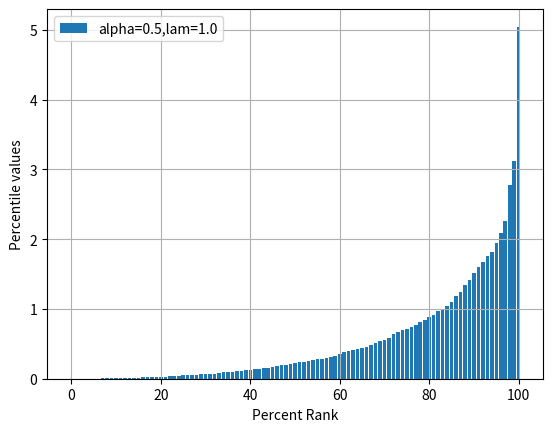
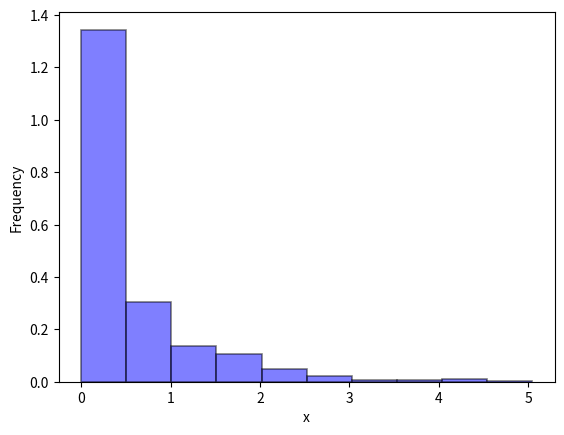
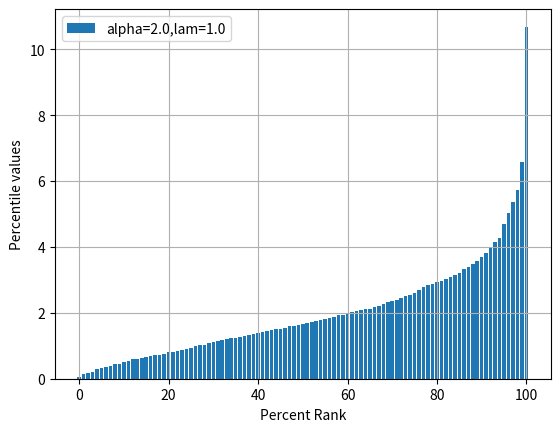
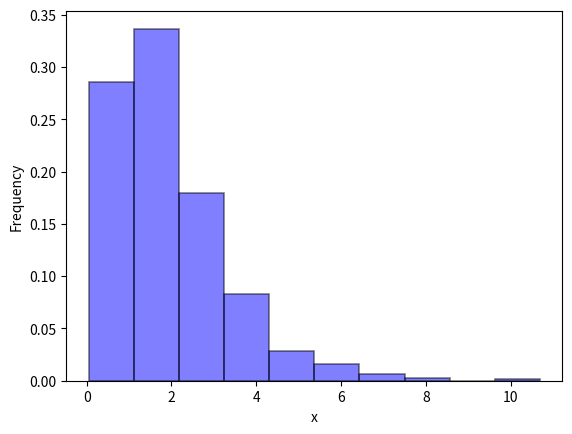
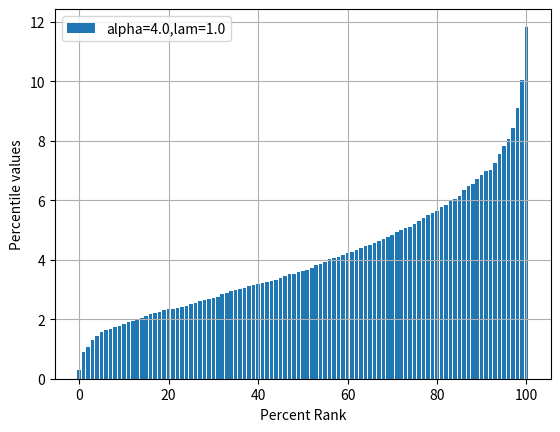
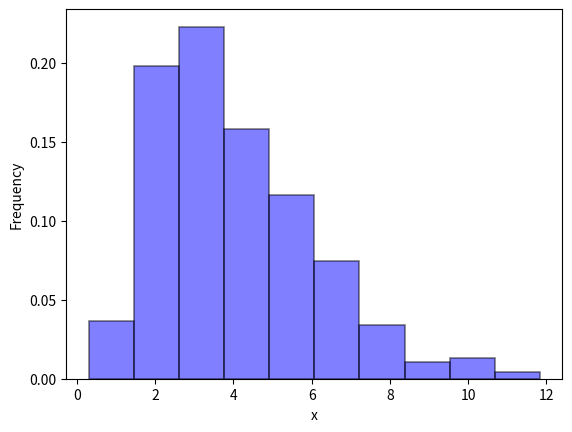
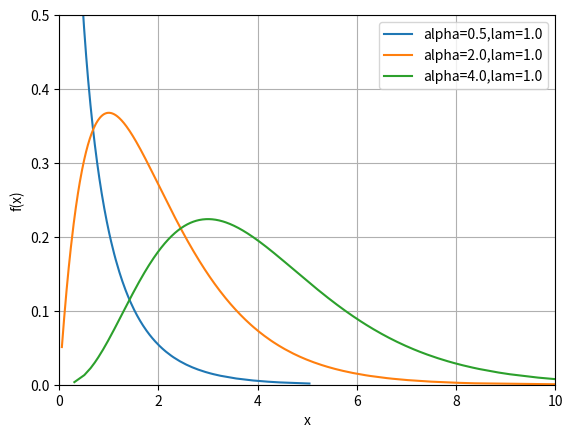
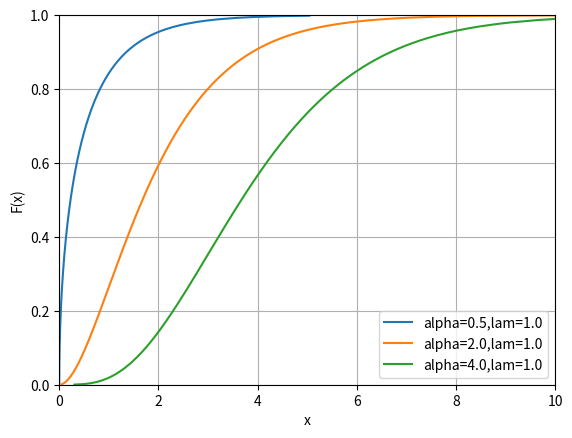

Python code for these plots, in order:
import math
import matplotlib.pyplot as plt
import numpy as np
import random as rand
from scipy import integrate
from scipy import stats
from scipy.stats import gamma


def generate_random_num(alpha, lam, n):
    if alpha <= 0:
        return None

    def algorithm_1():
        X = []
        for i in range(n):
            r1 = rand.random()
            r2 = rand.random()
            r3 = rand.random()
            S1 = math.pow(r1, 1 / alpha)
            S2 = math.pow(r2, 1 / (1 - alpha))
            while S1 + S2 > 1:
                r1 = rand.random()
                r2 = rand.random()
                r3 = rand.random()
                S1 = math.pow(r1, 1 / alpha)
                S2 = math.pow(r2, 1 / (1 - alpha))
            X.append(-(S1 * math.log(r3) / (lam * (S1 + S2))))
        X.sort()
        return X

    def algorithm_2_1():
        X = []
        for i in range(n):
            b = math.exp(1) / (math.exp(1) + alpha)
            res = None
            while res is None:
                r1 = rand.random()
                r2 = rand.random()
                if r1 < b:
                    v = math.pow((r1 / b), (1 / alpha))
                    if r2 <= math.exp(-v):
                        res = v / lam
                else:
                    v = 1 - math.log((1 - r1) / (1 - b))
                    if r2 <= math.pow(v, alpha - 1):
                        res = v / lam
            X.append(res)
        X.sort()
        return X

    def algorithm_2_2():

        def get_exponential_distribution_random(l):
            return -math.log(1 - rand.random()) / l

        X = []
        for i in range(n):
            e1 = get_exponential_distribution_random(1)
            e2 = get_exponential_distribution_random(1)
            while e2 < ((alpha - 1) * (e1 - math.log(e1) - 1)):
                e1 = get_exponential_distribution_random(1)
                e2 = get_exponential_distribution_random(1)
            X.append(alpha * e1 / lam)

        X.sort()
        return X

    # return algorithm_1() if 0 < alpha < 1 else algorithm_2_1()
    return algorithm_1() if 0 < alpha < 1 else algorithm_2_2()


def get_probability_density(X, alpha, lam):
    def get_fx(x):
        return (math.pow(lam, alpha) / math.gamma(alpha)) * math.pow(x, alpha - 1) * math.exp(-x * lam)

    return [get_fx(i) for i in X]


def get_probability_distribution(X, alpha, lam):
    def get_Fx(x):
        return (1 / math.gamma(alpha)) * integrate.quad(lambda t: math.pow(t, alpha - 1) * math.exp(-t), 0, lam * x)[0]

    return [get_Fx(i) for i in X]


def plot_percentiles(X, alpha, lam):
    percentile = np.arange(0, 101, 1)
    score = np.percentile(X, percentile)
    fig, ax = plt.subplots()
    plt.bar(percentile, score, label='alpha={},lam={}'.format(alpha, lam))
    ax.set_xlabel('Percent Rank')
    ax.set_ylabel('Percentile values')
    ax.grid()
    ax.legend()
    plt.show()


def plot_probability_density(X_arr, params):
    fig, ax = plt.subplots()
    for i in range(len(X_arr)):
        x = X_arr[i]
        alpha = params[i]['alpha']
        lam = params[i]['lam']
        prob_density = get_probability_density(x, alpha, lam)
        ax.plot(x, prob_density, label='alpha={},lam={}'.format(alpha, lam))
    ax.set_xlabel('x')
    ax.set_ylabel('f(x)')
    plt.ylim(0.0, 0.5)
    plt.xlim(0, 10)
    ax.grid()
    ax.legend()
    plt.show()


def plot_probability_distribution(X_arr, params):
    fig, ax = plt.subplots()
    for i in range(len(X_arr)):
        x = X_arr[i]
        alpha = params[i]['alpha']
        lam = params[i]['lam']
        prob_distr = get_probability_distribution(x, alpha, lam)
        ax.plot(x, prob_distr, label='alpha={},lam={}'.format(alpha, lam))
    ax.set_xlabel('x')
    ax.set_ylabel('F(x)')
    plt.ylim(0.0, 1.0)
    plt.xlim(0, 10)
    ax.grid()
    ax.legend()
    plt.show()


def plot_histogram(X):
    fig, ax = plt.subplots()
    plt.hist(X, density=True, alpha=0.5, facecolor='blue', edgecolor='black', linewidth=1.2)
    ax.set_xlabel('x')
    ax.set_ylabel('Frequency')
    plt.show()


# THEORETICAL CHARACTERISTICS
# MX
def get_expected_value(alpha, lam):
    return alpha / lam


# Mode
def get_mode(alpha, lam):
    return (alpha - 1) / lam if alpha >= 1 else None


# DX
def get_variance(alpha, lam):
    return alpha / lam ** 2


# Asymmetry
def get_skewness(alpha):
    return 2 / math.sqrt(alpha)


# Excess
def get_kurtosis(alpha):
    return 6 / alpha


# STATISTICAL CHARACTERISTICS
# Mode statistical
def get_mode_statistical(X, alpha, lam):
    fx_arr = get_probability_density(X, alpha, lam)
    index_of_max = np.argmax(fx_arr)
    return X[index_of_max]


def get_median(X):
    return np.median(X)


def get_range(X):
    return max(X) - min(X)


# выборочная несмещенная дисперсия
def get_s2(arr, mean):
    sum = 0
    for x in arr:
        sum += (x - mean) ** 2
    return sum / (len(arr) - 1), sum / len(arr)


def get_mean(arr):
    return sum(arr) / len(arr)


def get_mx(X, alpha, lam):
    min_val = min(X)
    max_val = max(X)
    return (math.pow(lam, alpha) / math.gamma(alpha)) * \
           integrate.quad(lambda x: math.pow(x, alpha - 1) * math.exp(-lam * x) * x, min_val, max_val)[0]


def get_dx(X, alpha, lam):
    min_val = min(X)
    max_val = max(X)
    mx = (math.pow(lam, alpha) / math.gamma(alpha)) * \
         integrate.quad(lambda x: math.pow(x, alpha - 1) * math.exp(-lam * x) * x, min_val, max_val)[0]
    mx2 = (math.pow(lam, alpha) / math.gamma(alpha)) * \
          integrate.quad(lambda x: math.pow(x, alpha - 1) * math.exp(-lam * x) * x ** 2, min_val, max_val)[0]
    return mx2 - mx ** 2


# INTERVAL CHARACTERISTICS
def get_interval_expected_value(mean, b, n, Dx):
    eps_b = math.sqrt(Dx / n) / (stats.norm.cdf((1 + b) / 2))
    return mean - eps_b, mean + eps_b


def get_interval_variance(Dx, b, n):
    eps_b = math.sqrt(2 / (n - 1)) * Dx / (stats.norm.cdf((1 + b) / 2))
    return Dx - eps_b, Dx + eps_b


# точная интервальная оценка
def get_interval_expected_value_2(mean, b, n, s2):
    t_val = stats.t.interval(b, n - 1)[1]
    return mean - t_val * math.sqrt(s2 / n), mean + t_val * math.sqrt(s2 / n)


def get_interval_variance_2(b, n, s2):
    chi2 = stats.chi2.interval(b, n - 1)
    return (n - 1) * s2 / chi2[1], (n - 1) * s2 / chi2[0]


def get_gamma(N, alpha, lam):
    res = gamma.rvs(alpha, size=N, scale=1 / lam)
    res.sort()
    return res


if __name__ == '__main__':

    # params = [
    #     {
    #         "alpha": 4.0,
    #         "lam": 3.0
    #     },
    #     {
    #         "alpha": 4.0,
    #         "lam": 1.5
    #     },
    #     {
    #         "alpha": 4.0,
    #         "lam": 1.0
    #     },
    # ]
    # params = [
    #     {
    #         "alpha": 0.3,
    #         "lam": 1.2
    #     },
    #     {
    #         "alpha": 0.5,
    #         "lam": 1.2
    #     },
    #     {
    #         "alpha": 0.9,
    #         "lam": 1.2
    #     },
    # ]

    params = [
        {
            "alpha": 0.5,
            "lam": 1.0
        },
        {
            "alpha": 2.0,
            "lam": 1.0
        },
        {
            "alpha": 4.0,
            "lam": 1.0
        },
    ]

    # params = [
    #     # {
    #     #     "alpha": 5,
    #     #     "lam": 1.0
    #     # },
    #     # {
    #     #     "alpha": 6,
    #     #     "lam": 1.0
    #     # },
    #     {
    #         "alpha": 20,
    #         "lam": 1.0
    #     },
    # ]
    # N = 100
    N = 1000
    # N = 10000
    # N = 100000

    rand_num_arr = []
    b = 0.95
    i = 1

    for p in params:
        alpha = p['alpha']
        lam = p['lam']
        rand_nums = generate_random_num(alpha, lam, N)
        rand_num_arr.append(rand_nums)
        plot_percentiles(rand_nums, alpha, lam)
        plot_histogram(rand_nums)
        print('-----------------------------------------------------------------------')
        print('Набор данных #{}: alpha={}, lambda={}'.format(i, alpha, lam))
        print('-----------------------------------------------------------------------')
        print('ТЕОРЕТИЧЕСКИЕ ХАРАКТЕРИСТИКИ:')
        mx = get_expected_value(alpha, lam)
        dx = get_variance(alpha, lam)
        print('Математическое ожидание: {}'.format(mx))
        print('Дисперсия: {}'.format(dx))
        print('Стандартное отклонение: {}'.format(math.sqrt(dx)))
        if alpha >= 1:
            print('Мода: {}'.format(get_mode(alpha, lam)))
        print('Асимметрия: {}'.format(get_skewness(alpha)))
        print('Эксцесс: {}'.format(get_kurtosis(alpha)))
        print('-----------------------------------------------------------------------')
        print('СТАТИСТИЧЕСКИЕ ХАРАКТЕРИСТИКИ:')
        mean = np.mean(rand_nums)
        s2, s_default = get_s2(rand_nums, mean)
        print('Выборочное среднее: {}'.format(mean))
        print('Выборочная дисперсия: {}'.format(s_default))
        print('Выборочное стандартное отклонение: {}'.format(math.sqrt(s_default)))
        print('Несмещенная выборочная дисперсия: {}'.format(s2))
        print('Несмещенное выборочное стандартное отклонение: {}'.format(math.sqrt(s2)))
        print('Размах вариации: {}'.format(get_range(rand_nums)))
        if alpha >= 1:
            print('Мода: {}'.format(get_mode_statistical(rand_nums, alpha, lam)))
        print('Медиана: {}'.format(get_median(rand_nums)))
        print('-----------------------------------------------------------------------')
        print('ИНТЕРВАЛЬНЫЕ ОЦЕНКИ:')
        mx_interval = get_interval_expected_value_2(mean, b, len(rand_nums), s2)
        dx_interval = get_interval_variance_2(b, len(rand_nums), s2)
        print('Интервальная оценка мат. ожидания: \n{} <= MX <= {}'.format(mx_interval[0], mx_interval[1]))
        print('Интервальная оценка дисперсии: \n{} <= DX <= {}'.format(dx_interval[0], dx_interval[1]))
        print('-----------------------------------------------------------------------')
        i += 1

    plot_probability_density(rand_num_arr, params)
    plot_probability_distribution(rand_num_arr, params)
